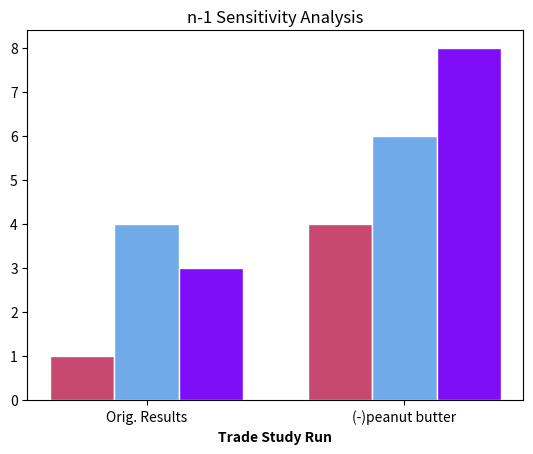

Generate this figure with matplotlib:
import numpy as np
import matplotlib.pyplot as plt
import random

# takes in list of result lists

def graph(results, names, save_location=None):
    bar_width = 1 / (len(results[0]) + 1)

    print(results)
    print(names)

    np_res = np.array(results)
    bar_matrix = np_res.transpose()
    
    r_array = []
    r_array.append(np.arange(len(bar_matrix[0])))

    for index in range(1, len(bar_matrix)):
        r_array.append([x + bar_width for x in r_array[index - 1]])

    print(r_array)
    
    for i in range(0, len(r_array)):
        randy_beans = [random.randint(0, 255) for x in range(3)]
        hex_code = f'#{randy_beans[0]:02x}{randy_beans[1]:02x}{randy_beans[2]:02x}'
        plt.bar(r_array[i], bar_matrix[i], width=bar_width, color=hex_code, edgecolor='white')


    labels = []
    labels.append('Orig. Results')
    if len(results) > 1:
        for name in names:
            labels.append(f'(-){name}')
        print(labels)
        ticks = [r + bar_width for r in range(len(results))]
        plt.title('n-1 Sensitivity Analysis')
    else:
        ticks = [bar_width]
        plt.title('Results')
    plt.xlabel('Trade Study Run', fontweight='bold')
    plt.xticks(ticks, labels)

    if save_location is None:
        plt.show()
    else:
        plt.savefig(save_location)


def test():
    test_data = [[1, 4, 3], [4, 6, 8]]
    names = ['peanut butter']
    graph(test_data, names, 'test.png')

if __name__ == '__main__':
    test()
